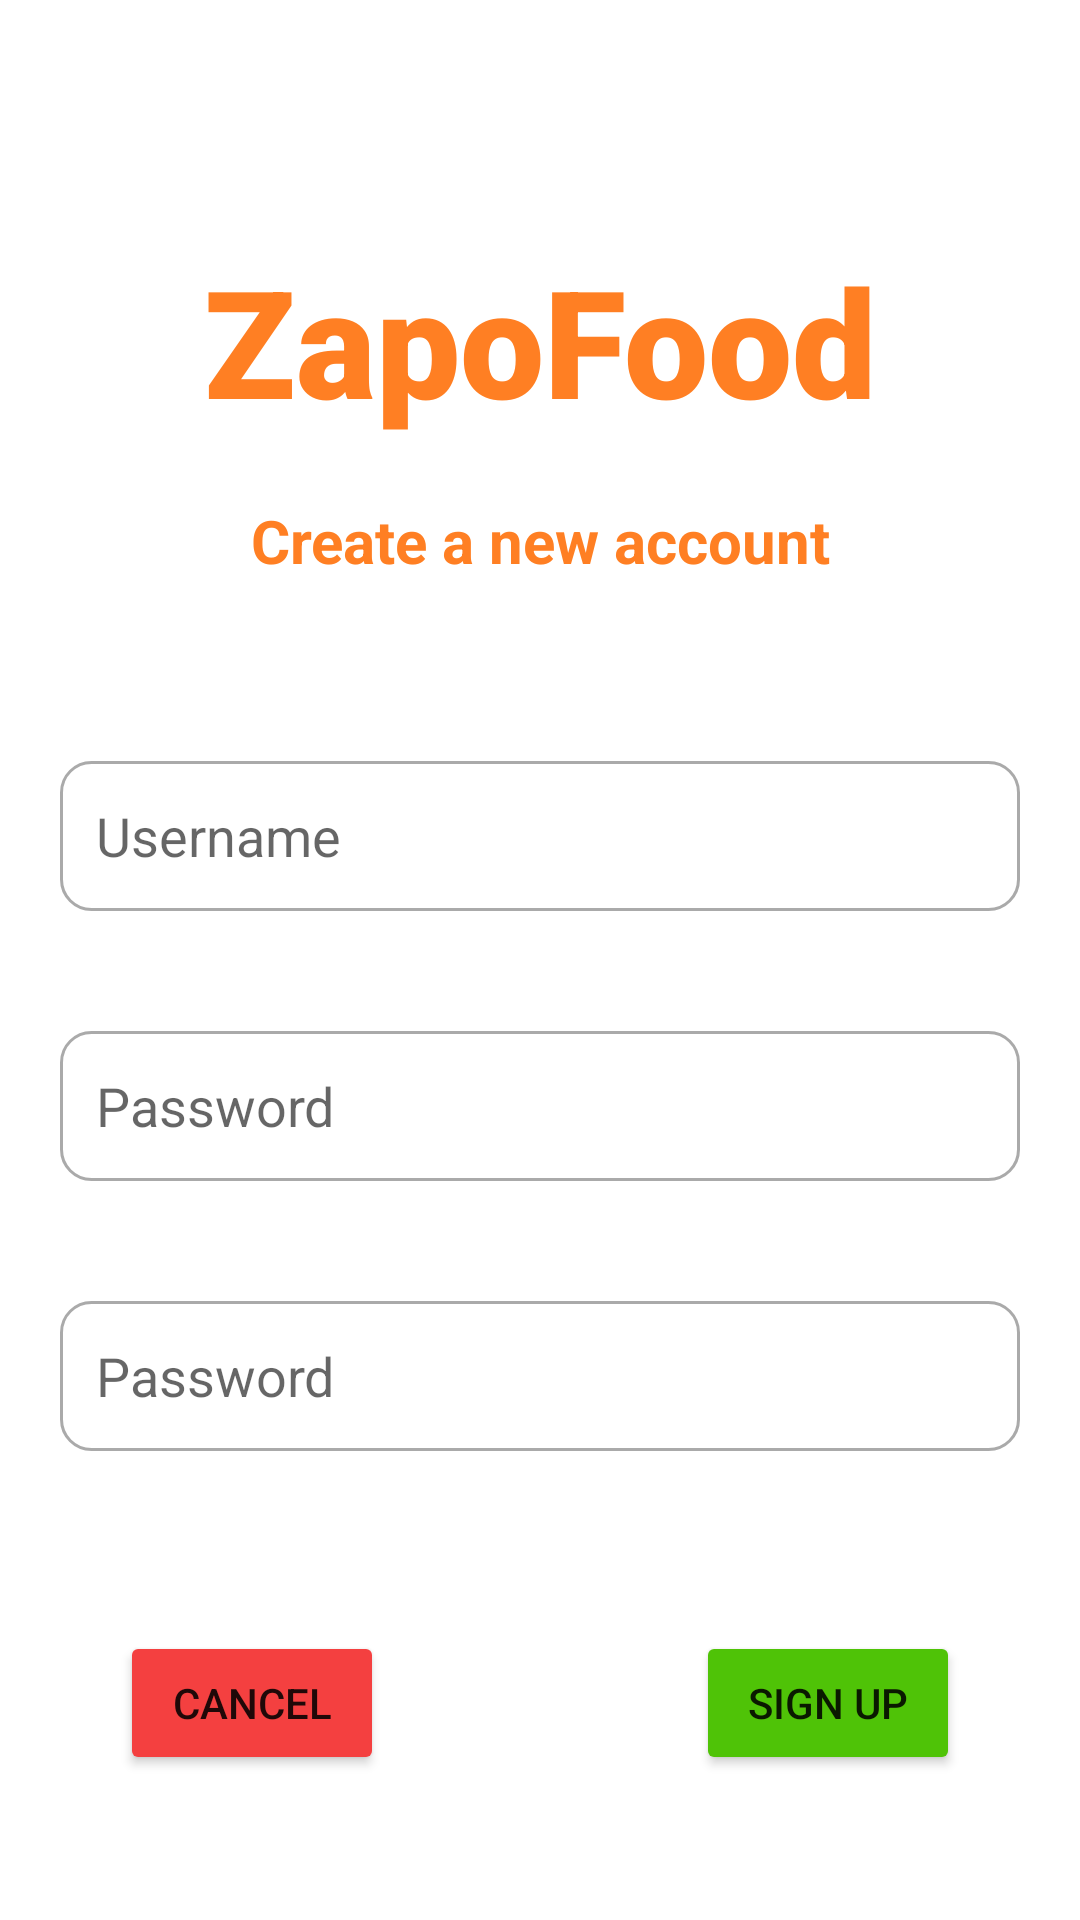

Produce the Android XML layout that renders to this screen, including the resource entries it uses.
<!-- AndroidManifest.xml: application theme Theme.ZapoFood -->
<!-- res/layout/activity_sign_up.xml -->
<?xml version="1.0" encoding="utf-8"?>
<RelativeLayout xmlns:android="http://schemas.android.com/apk/res/android"
    xmlns:app="http://schemas.android.com/apk/res-auto"
    xmlns:tools="http://schemas.android.com/tools"
    android:layout_width="match_parent"
    android:layout_height="match_parent"
    tools:context=".SignUpActivity">
    <TextView
        android:id="@+id/signUpTitle"
        android:layout_width="wrap_content"
        android:layout_height="wrap_content"
        android:layout_alignParentStart="true"
        android:layout_alignParentTop="true"
        android:layout_alignParentEnd="true"
        android:layout_marginStart="20dp"
        android:layout_marginTop="80dp"
        android:layout_marginEnd="20dp"
        android:fontFamily="sans-serif-black"
        android:text="ZapoFood"
        android:textAlignment="center"
        android:textColor="#FF7F23"
        android:textSize="50sp" />

    <TextView
        android:id="@+id/tvNewUser"
        android:layout_width="match_parent"
        android:layout_height="wrap_content"
        android:text="Create a new account"
        android:layout_below="@+id/signUpTitle"
        android:layout_marginTop="20dp"
        android:textColor="#FF7F23"
        android:textSize="20sp"
        android:gravity="center"
        android:textStyle="bold"/>

    <EditText
        android:id="@+id/etUsername"
        android:layout_width="200dp"
        android:layout_height="50dp"
        android:layout_below="@+id/tvNewUser"
        android:layout_alignParentStart="true"
        android:layout_alignParentEnd="true"
        android:layout_marginStart="20dp"
        android:layout_marginTop="60dp"
        android:layout_marginEnd="20dp"
        android:background="@drawable/custom_input"
        android:hint="Username"
        android:paddingStart="12dp"
        android:paddingEnd="12dp" />

    <EditText
        android:id="@+id/etPassword"
        android:layout_width="wrap_content"
        android:layout_height="50dp"
        android:layout_below="@+id/etUsername"
        android:layout_alignParentStart="true"
        android:layout_alignParentEnd="true"
        android:layout_marginStart="20dp"
        android:layout_marginTop="40dp"
        android:layout_marginEnd="20dp"
        android:background="@drawable/custom_input"
        android:ems="10"
        android:hint="Password"
        android:inputType="textPassword"
        android:paddingStart="12dp"
        android:paddingEnd="12dp" />

    <EditText
        android:id="@+id/etConfirmPassword"
        android:layout_width="wrap_content"
        android:layout_height="50dp"
        android:layout_below="@+id/etPassword"
        android:layout_alignParentStart="true"
        android:layout_alignParentEnd="true"
        android:layout_marginStart="20dp"
        android:layout_marginTop="40dp"
        android:layout_marginEnd="20dp"
        android:background="@drawable/custom_input"
        android:ems="10"
        android:hint="Password"
        android:inputType="textPassword"
        android:paddingStart="12dp"
        android:paddingEnd="12dp" />


    <Button
        android:id="@+id/btnCancelSignUp"
        android:layout_width="wrap_content"
        android:layout_height="wrap_content"
        android:text="Cancel"
        android:layout_below="@+id/etConfirmPassword"
        android:layout_marginTop="60dp"
        android:layout_marginStart="40dp"
        android:backgroundTint="#F44040"/>

    <Button
        android:id="@+id/btnConfirmSignUp"
        android:layout_width="wrap_content"
        android:layout_height="wrap_content"
        android:text="Sign UP"
        android:layout_below="@+id/etConfirmPassword"
        android:layout_alignParentEnd="true"
        android:layout_marginEnd="40dp"
        android:layout_marginTop="60dp"
        android:backgroundTint="#4FC307"/>

</RelativeLayout>
<!-- resources referenced by this layout -->
<resources>
  <!-- drawable custom_input (drawable) -->
  <?xml version="1.0" encoding="utf-8"?>
  <selector xmlns:android="http://schemas.android.com/apk/res/android">
      <item android:state_enabled="true" android:state_focused="true">
          <shape android:shape="rectangle">
              <solid android:color="@android:color/white"/>
              <corners android:radius="10dp"/>
              <stroke android:color="@color/black" android:width="1dp"/>
          </shape>
      </item>
  
      <item android:state_enabled="true">
          <shape android:shape="rectangle">
              <solid android:color="@android:color/white"/>
              <corners android:radius="10dp"/>
              <stroke android:color="@android:color/darker_gray" android:width="1dp"/>
          </shape>
      </item>
  </selector>
  <style name="Theme.ZapoFood" parent="Theme.MaterialComponents.DayNight.DarkActionBar">
          
          <item name="colorPrimary">@color/purple_500</item>
          <item name="colorPrimaryVariant">@color/purple_700</item>
          <item name="colorOnPrimary">@color/white</item>
          
          <item name="colorSecondary">@color/teal_200</item>
          <item name="colorSecondaryVariant">@color/teal_700</item>
          <item name="colorOnSecondary">@color/black</item>
          
          <item name="android:statusBarColor" tools:targetApi="l">?attr/colorPrimaryVariant</item>
          
      </style>
  <color name="black">#FF000000</color>
  <color name="purple_500">#FF6200EE</color>
  <color name="purple_700">#FF3700B3</color>
  <color name="white">#FFFFFFFF</color>
  <color name="teal_200">#FF03DAC5</color>
  <color name="teal_700">#FF018786</color>
</resources>
